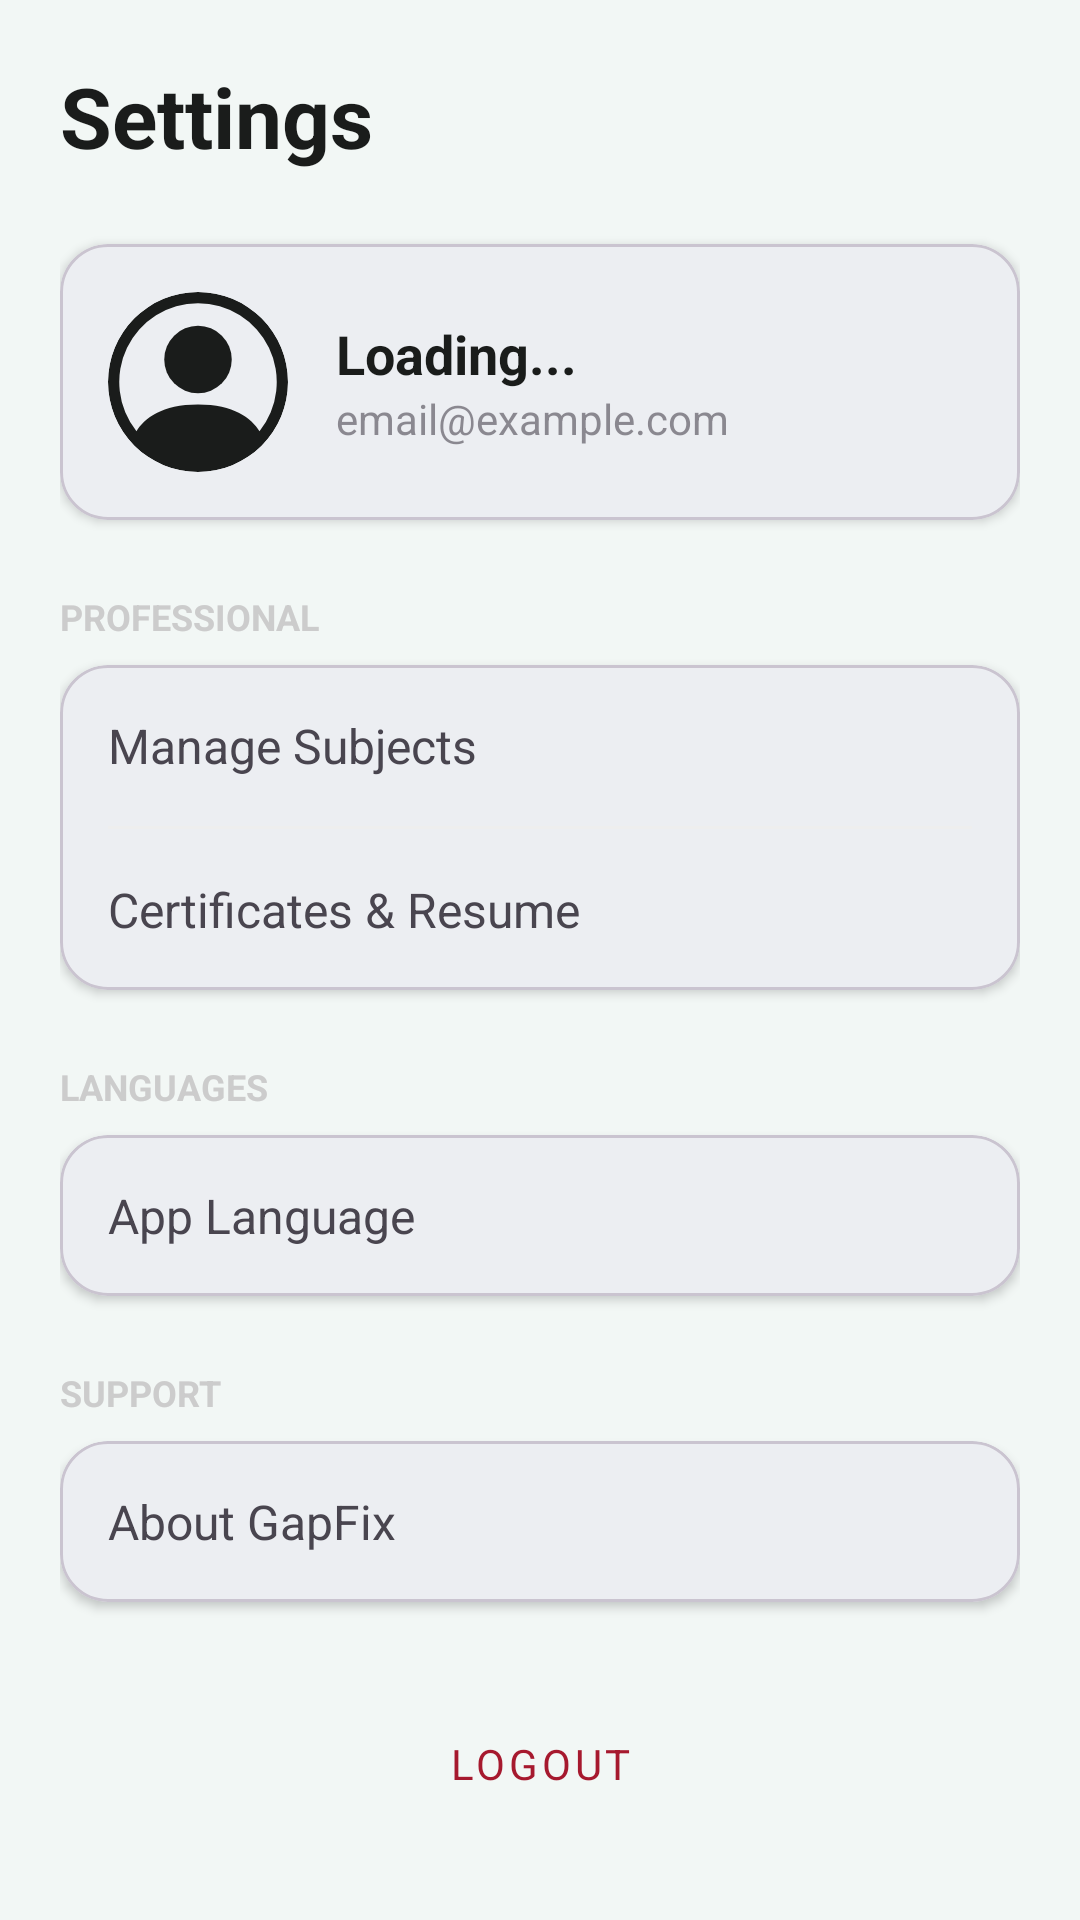

Reconstruct the res/layout file that produces this screen, plus the resources it refers to.
<!-- AndroidManifest.xml: application theme Theme.GapFix -->
<!-- res/layout/fragment_tutor_settings.xml -->
<?xml version="1.0" encoding="utf-8"?>
<androidx.core.widget.NestedScrollView xmlns:android="http://schemas.android.com/apk/res/android"
    xmlns:app="http://schemas.android.com/apk/res-auto"
    xmlns:tools="http://schemas.android.com/tools"
    android:layout_width="match_parent"
    android:layout_height="match_parent"
    android:background="@color/gapfix_bg"
    tools:context=".TutorSettingsFragment">

    <LinearLayout
        android:layout_width="match_parent"
        android:layout_height="wrap_content"
        android:orientation="vertical"
        android:padding="20dp">

        <TextView
            android:layout_width="wrap_content"
            android:layout_height="wrap_content"
            android:layout_marginBottom="24dp"
            android:text="@string/ext_settings"
            android:textColor="@color/gapfix_text_dark"
            android:textSize="28sp"
            android:textStyle="bold" />

        <com.google.android.material.card.MaterialCardView
            android:layout_width="match_parent"
            android:layout_height="wrap_content"
            android:layout_marginBottom="24dp"
            app:cardCornerRadius="16dp"
            app:cardElevation="2dp">

            <LinearLayout
                android:layout_width="match_parent"
                android:layout_height="wrap_content"
                android:gravity="center_vertical"
                android:orientation="horizontal"
                android:padding="16dp">

                <com.google.android.material.imageview.ShapeableImageView
                    android:id="@+id/ivProfilePic"
                    android:layout_width="60dp"
                    android:layout_height="60dp"
                    android:scaleType="centerCrop"
                    android:src="@drawable/person_circle"
                    app:shapeAppearanceOverlay="@style/ProfileImageShape" />

                <LinearLayout
                    android:layout_width="0dp"
                    android:layout_height="wrap_content"
                    android:layout_marginStart="16dp"
                    android:layout_weight="1"
                    android:orientation="vertical">

                    <TextView
                        android:id="@+id/tvName"
                        android:layout_width="wrap_content"
                        android:layout_height="wrap_content"
                        android:text="@string/ext_loading"
                        android:textColor="@color/gapfix_text_dark"
                        android:textSize="18sp"
                        android:textStyle="bold" />

                    <TextView
                        android:id="@+id/tvEmail"
                        android:layout_width="wrap_content"
                        android:layout_height="wrap_content"
                        android:text="@string/ext_email_example_com"
                        android:alpha="0.6"
                        android:textSize="14sp" />
                </LinearLayout>

                <ImageButton
                    android:id="@+id/btnEditProfile"
                    android:layout_width="40dp"
                    android:layout_height="40dp"
                    android:background="?attr/selectableItemBackgroundBorderless"
                    android:src="@drawable/baseline_edit_24"
                    app:tint="@color/gapfix_green" />
            </LinearLayout>
        </com.google.android.material.card.MaterialCardView>

        <TextView
            android:layout_width="wrap_content"
            android:layout_height="wrap_content"
            android:layout_marginBottom="8dp"
            android:text="@string/ext_professional"
            android:textColor="@color/gray"
            android:textSize="12sp"
            android:textStyle="bold" />

        <com.google.android.material.card.MaterialCardView
            android:layout_width="match_parent"
            android:layout_height="wrap_content"
            android:layout_marginBottom="24dp"
            app:cardCornerRadius="16dp"
            app:cardElevation="2dp">

            <LinearLayout
                android:layout_width="match_parent"
                android:layout_height="wrap_content"
                android:orientation="vertical">

                <TextView
                    android:id="@+id/btnManageSubjects"
                    android:layout_width="match_parent"
                    android:layout_height="wrap_content"
                    android:background="?attr/selectableItemBackground"
                    android:clickable="true"
                    android:focusable="true"
                    android:padding="16dp"
                    android:text="@string/ext_manage_subjects"
                    android:textSize="16sp" />

                <View
                    android:layout_width="match_parent"
                    android:layout_height="1dp"
                    android:layout_marginHorizontal="16dp"
                    android:background="@color/color_border" />

                <TextView
                    android:id="@+id/btnCertificates"
                    android:layout_width="match_parent"
                    android:layout_height="wrap_content"
                    android:background="?attr/selectableItemBackground"
                    android:clickable="true"
                    android:focusable="true"
                    android:padding="16dp"
                    android:text="@string/ext_certificates_and_resume"
                    android:textSize="16sp" />
            </LinearLayout>
        </com.google.android.material.card.MaterialCardView>

        <TextView
            android:layout_width="match_parent"
            android:layout_height="wrap_content"
            android:layout_marginBottom="8dp"
            android:text="@string/ext_auto_languages"
            android:textColor="@color/gray"
            android:textSize="12sp"
            android:textStyle="bold" />

        <com.google.android.material.card.MaterialCardView
            android:layout_width="match_parent"
            android:layout_height="wrap_content"
            android:layout_marginBottom="24dp"
            app:cardCornerRadius="16dp"
            app:cardElevation="2dp">
            <TextView
                android:id="@+id/btnLanguage"
                android:layout_width="match_parent"
                android:layout_height="wrap_content"
                android:background="?attr/selectableItemBackground"
                android:clickable="true"
                android:focusable="true"
                android:padding="16dp"
                android:text="@string/ext_auto_app_language"
                android:textSize="16sp" />
        </com.google.android.material.card.MaterialCardView>

        <TextView
            android:layout_width="wrap_content"
            android:layout_height="wrap_content"
            android:layout_marginBottom="8dp"
            android:text="@string/ext_support"
            android:textColor="@color/gray"
            android:textSize="12sp"
            android:textStyle="bold" />

        <com.google.android.material.card.MaterialCardView
            android:layout_width="match_parent"
            android:layout_height="wrap_content"
            android:layout_marginBottom="24dp"
            app:cardCornerRadius="16dp"
            app:cardElevation="2dp">

            <TextView
                android:id="@+id/btnAbout"
                android:layout_width="match_parent"
                android:layout_height="wrap_content"
                android:background="?attr/selectableItemBackground"
                android:clickable="true"
                android:focusable="true"
                android:padding="16dp"
                android:text="@string/ext_about_gapfix"
                android:textSize="16sp" />
        </com.google.android.material.card.MaterialCardView>

        <com.google.android.material.button.MaterialButton
            android:id="@+id/btnLogout"
            style="@style/Widget.MaterialComponents.Button.TextButton"
            android:layout_width="match_parent"
            android:layout_height="60dp"
            android:text="@string/ext_logout"
            android:textColor="@color/error"
            app:cornerRadius="16dp"
            app:rippleColor="@color/color_error" />

    </LinearLayout>
</androidx.core.widget.NestedScrollView>
<!-- resources referenced by this layout -->
<resources>
  <color name="color_border">#EEEEEE</color>
  <color name="color_error">#DC2626</color>
  <color name="error">#a6192e</color>
  <color name="gapfix_bg">#F2F7F5</color>
  <color name="gapfix_green">#008253</color>
  <color name="gapfix_text_dark">#1A1C1B</color>
  <color name="gray">#CCCCCC</color>
  <!-- drawable person_circle (drawable) -->
  <vector xmlns:android="http://schemas.android.com/apk/res/android" android:autoMirrored="true" android:height="16dp" android:viewportHeight="16" android:viewportWidth="16" android:width="16dp">
        
      <path android:fillColor="@color/gapfix_text_dark" android:pathData="M11,6a3,3 0,1 1,-6 0,3 3,0 0,1 6,0"/>
        
      <path android:fillColor="@color/gapfix_text_dark" android:fillType="evenOdd" android:pathData="M0,8a8,8 0,1 1,16 0A8,8 0,0 1,0 8m8,-7a7,7 0,0 0,-5.468 11.37C3.242,11.226 4.805,10 8,10s4.757,1.225 5.468,2.37A7,7 0,0 0,8 1"/>
      
  </vector>
  <string name="ext_about_gapfix">About GapFix</string>
  <string name="ext_auto_app_language">App Language</string>
  <string name="ext_auto_languages">LANGUAGES</string>
  <string name="ext_certificates_and_resume">Certificates &amp; Resume</string>
  <string name="ext_email_example_com">email@example.com</string>
  <string name="ext_loading">Loading...</string>
  <string name="ext_logout">Logout</string>
  <string name="ext_manage_subjects">Manage Subjects</string>
  <string name="ext_professional">PROFESSIONAL</string>
  <string name="ext_settings">Settings</string>
  <string name="ext_support">SUPPORT</string>
  <style name="ProfileImageShape" parent="ShapeAppearance.MaterialComponents.SmallComponent">
          <item name="cornerFamily">rounded</item>
          <item name="cornerSize">50%</item>
      </style>
  <style name="Theme.GapFix" parent="Base.Theme.GapFix" />
  <style name="Base.Theme.GapFix" parent="Theme.Material3.DayNight.NoActionBar">
          <item name="fontFamily">@font/ping</item>
  
          <item name="colorPrimary">@color/gapfix_green</item>
          <item name="colorOnPrimary">@color/white</item>
          <item name="colorPrimaryContainer">@color/color_icon_bg_green</item>
          <item name="colorOnPrimaryContainer">@color/gapfix_green</item>
  
          <item name="colorSecondary">@color/color_success</item>
          <item name="colorOnSecondary">@color/white</item>
          <item name="colorSecondaryContainer">@color/color_icon_bg_green</item>
          <item name="colorOnSecondaryContainer">@color/gapfix_green</item>
  
          <item name="colorTertiary">@color/color_info</item>
  
          <item name="colorSurfaceVariant">@color/gapfix_green_background</item>
          <item name="colorOnSurfaceVariant">@color/gapfix_text_dark</item>
  
          <item name="android:statusBarColor">@color/gapfix_bg</item>
      </style>
  <color name="white">#FFFFFF</color>
  <color name="color_icon_bg_green">#E8F5E9</color>
  <color name="color_success">#059669</color>
  <color name="color_info">#2563EB</color>
  <color name="gapfix_green_background">#EDF2F0</color>
</resources>
